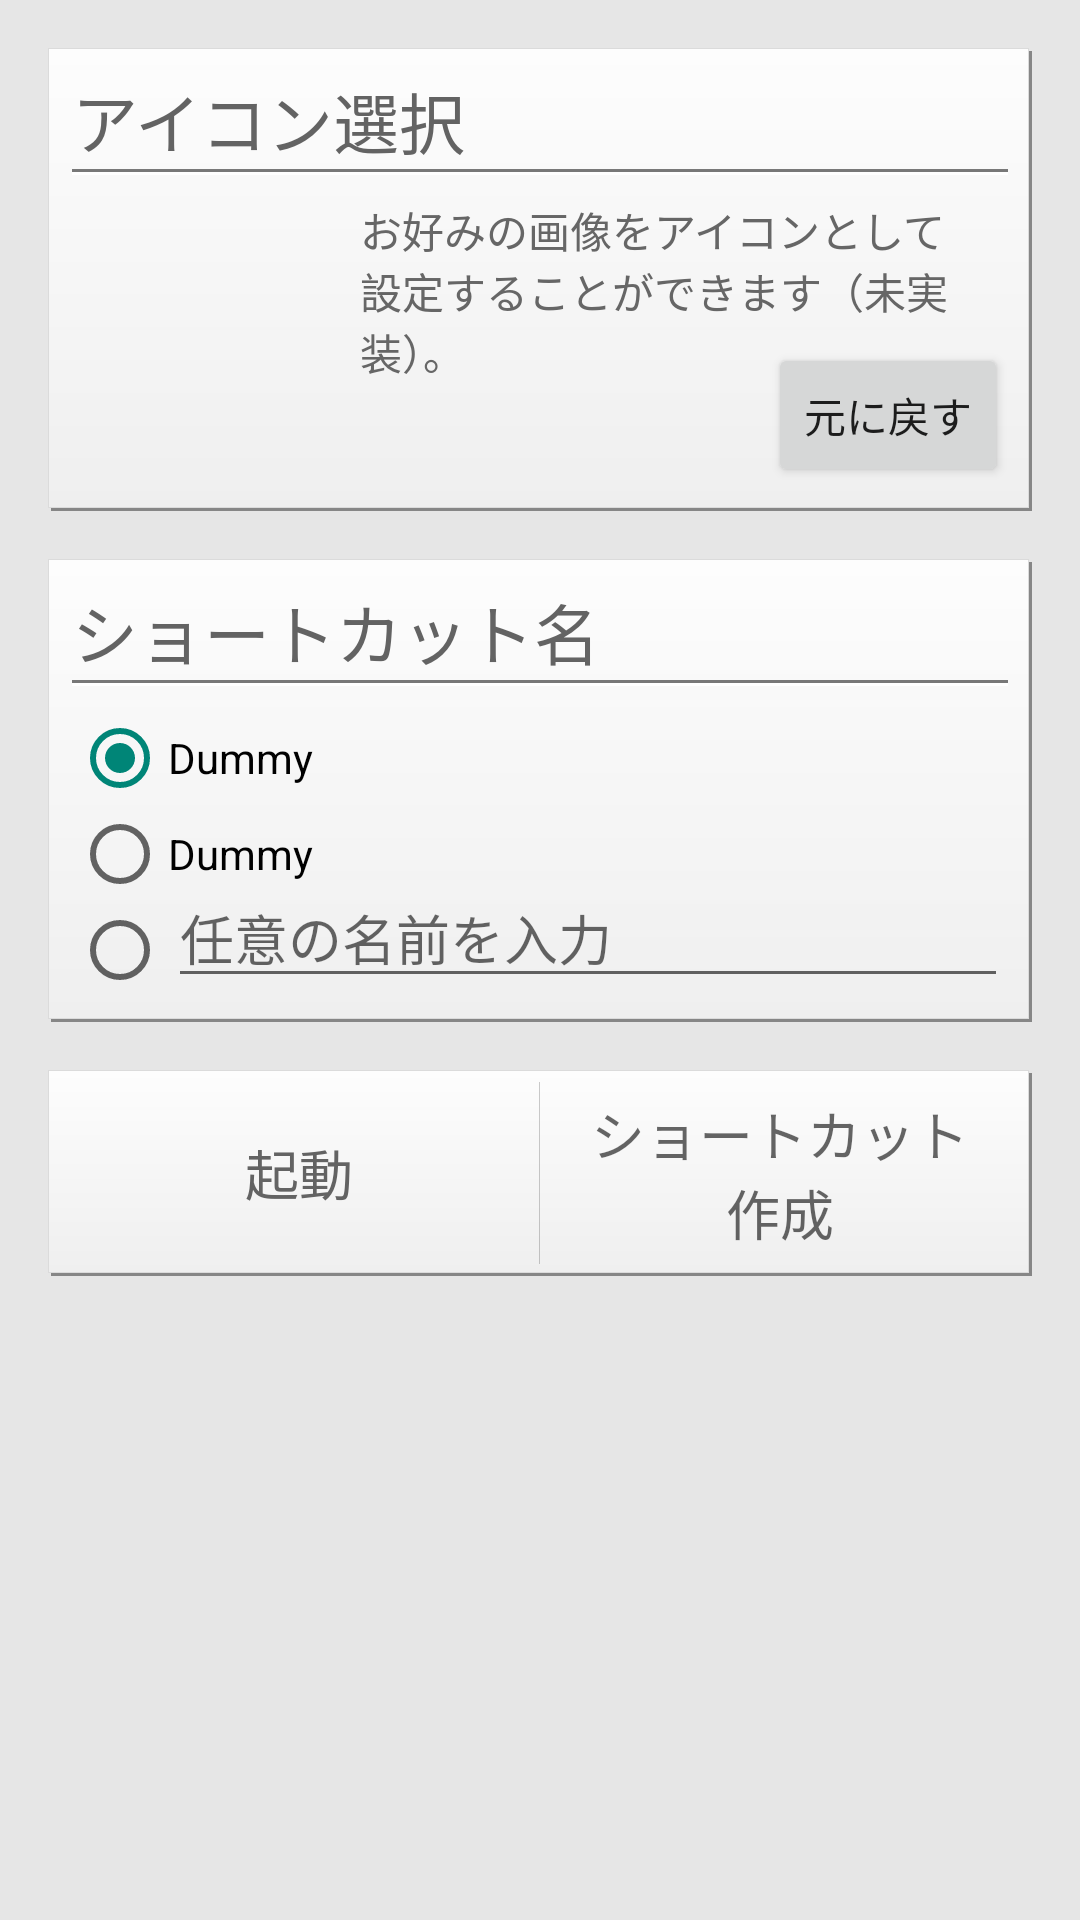

Write the Android layout XML for this screen, with the resource values it uses.
<!-- AndroidManifest.xml: application theme AppTheme -->
<!-- res/layout/activity_create_shortcut.xml -->
<ScrollView xmlns:android="http://schemas.android.com/apk/res/android"
    xmlns:tools="http://schemas.android.com/tools"
    android:layout_width="match_parent"
    android:layout_height="match_parent"
    android:background="#E6E6E6"
    tools:context=".CreateShortcutActivity" >

    <RelativeLayout
        android:layout_width="match_parent"
        android:layout_height="wrap_content"
        android:padding="@dimen/activity_vertical_margin" >

        <RelativeLayout
            android:id="@+id/iconSelectSection"
            android:layout_width="match_parent"
            android:layout_height="wrap_content"
            android:layout_alignParentLeft="true"
            android:layout_alignParentTop="true"
            android:layout_marginBottom="@dimen/activity_vertical_margin"
            android:background="@drawable/cardlike"
            android:padding="@dimen/standard_padding" >

            <TextView
                android:id="@+id/iconHeader"
                style="@style/HeaderText"
                android:layout_width="match_parent"
                android:layout_height="wrap_content"
                android:layout_alignParentLeft="true"
                android:layout_alignParentTop="true"
                android:text="@string/acs_title_icon_select" />

            <ImageView
                android:id="@+id/iconButton"
                android:layout_width="80dp"
                android:layout_height="80dp"
                android:layout_alignLeft="@+id/iconHeader"
                android:layout_below="@+id/iconHeader"
                android:layout_marginBottom="@dimen/activity_vertical_margin"
                android:layout_marginLeft="@dimen/standard_padding"
                android:layout_marginTop="@dimen/standard_padding"
                android:contentDescription="@string/acs_title_icon_select" />

            <TextView
                android:id="@+id/iconButtonHint"
                android:layout_width="wrap_content"
                android:layout_height="wrap_content"
                android:layout_alignTop="@+id/iconButton"
                android:layout_marginLeft="@dimen/standard_padding"
                android:layout_toRightOf="@+id/iconButton"
                android:text="@string/acs_icon_select_hint"
                android:textAppearance="?android:attr/textAppearanceSmall"
                android:textColor="#666666" />

            <Button
                android:id="@+id/iconResetButton"
                style="?android:attr/buttonStyleSmall"
                android:layout_width="wrap_content"
                android:layout_height="wrap_content"
                android:layout_alignParentBottom="true"
                android:layout_alignRight="@+id/iconButtonHint"
                android:text="@string/acs_icon_reset_button" />
        </RelativeLayout>

        <RelativeLayout
            android:id="@+id/labelSection"
            android:layout_width="match_parent"
            android:layout_height="wrap_content"
            android:layout_alignParentLeft="true"
            android:layout_below="@+id/iconSelectSection"
            android:layout_marginBottom="@dimen/activity_vertical_margin"
            android:background="@drawable/cardlike"
            android:padding="@dimen/standard_padding" >

            <RadioGroup
                android:id="@+id/radioGroupName"
                android:layout_width="match_parent"
                android:layout_height="wrap_content"
                android:layout_alignParentLeft="true"
                android:layout_alignParentTop="true"
                android:orientation="vertical" >

                <TextView
                    android:id="@+id/nameHeader"
                    style="@style/HeaderText"
                    android:layout_width="wrap_content"
                    android:layout_height="wrap_content"
                    android:layout_marginBottom="@dimen/standard_padding"
                    android:text="@string/acs_title_name_label" />

                <RadioButton
                    android:id="@+id/applicationNameLabel"
                    android:layout_width="wrap_content"
                    android:layout_height="wrap_content"
                    android:checked="true"
                    android:text="@string/acs_radiobutton_dummy" />

                <RadioButton
                    android:id="@+id/activityNameLabel"
                    android:layout_width="wrap_content"
                    android:layout_height="wrap_content"
                    android:text="@string/acs_radiobutton_dummy" />

                <RadioButton
                    android:id="@+id/customLabel"
                    android:layout_width="match_parent"
                    android:layout_height="wrap_content" />
            </RadioGroup>

            <EditText
                android:id="@+id/editTextCustomLabel"
                android:layout_width="wrap_content"
                android:layout_height="wrap_content"
                android:layout_alignBottom="@+id/radioGroupName"
                android:layout_alignParentLeft="true"
                android:layout_alignParentRight="true"
                android:layout_marginLeft="32dp"
                android:ems="10"
                android:hint="@string/acs_radiobutton_custom_hint"
                android:imeOptions="actionDone"
                android:inputType="text" >
            </EditText>
        </RelativeLayout>

        <LinearLayout
            android:layout_width="match_parent"
            android:layout_height="wrap_content"
            android:layout_alignLeft="@+id/labelSection"
            android:layout_alignParentLeft="true"
            android:layout_below="@+id/labelSection"
            android:background="@drawable/cardlike"
            android:padding="4dp" >

            <TextView
                android:id="@+id/actionLaunch"
                android:layout_width="0dp"
                android:layout_height="match_parent"
                android:layout_weight="1"
                android:gravity="center"
                android:padding="4dp"
                android:text="@string/acs_icon_launch_button"
                android:textAppearance="?android:attr/textAppearanceMedium"
                android:background="@android:drawable/list_selector_background"
                android:textColor="#636363" />

            <View
                android:layout_width="1px"
                android:layout_height="match_parent"
                android:background="#33000000" />

            <TextView
                android:id="@+id/createShortcut"
                android:layout_width="0dp"
                android:layout_height="match_parent"
                android:layout_weight="1"
                android:gravity="center"
                android:padding="4dp"
                android:text="@string/acs_icon_create_button"
                android:textAppearance="?android:attr/textAppearanceMedium"
                style="@style/SelectableView" />
        </LinearLayout>
    </RelativeLayout>

</ScrollView>
<!-- resources referenced by this layout -->
<resources>
  <dimen name="activity_vertical_margin">16dp</dimen>
  <dimen name="standard_padding">8dp</dimen>
  <!-- drawable cardlike (drawable) -->
  <?xml version="1.0" encoding="utf-8"?>
  <layer-list xmlns:android="http://schemas.android.com/apk/res/android" >
    <item android:id="@+id/shadow" android:top="1dp" android:left="1dp">
      <shape >
        <solid android:color="#868686" />
      </shape>
    </item>
    <item android:id="@+id/front" android:bottom="1dp" android:right="1dp">
      <shape >
        <gradient android:startColor="#FDFDFD" android:endColor="#EFEFEF" android:angle="270"/>
        <stroke android:color="#DBDBDB" android:width="1px" />
      </shape>
    </item>
  </layer-list>
  <string name="acs_icon_create_button">ショートカット\n作成</string>
  <string name="acs_icon_launch_button">起動</string>
  <string name="acs_icon_reset_button">元に戻す</string>
  <string name="acs_icon_select_hint">お好みの画像をアイコンとして設定することができます（未実装）。</string>
  <string name="acs_radiobutton_custom_hint">任意の名前を入力</string>
  <string name="acs_radiobutton_dummy">Dummy</string>
  <string name="acs_title_icon_select">アイコン選択</string>
  <string name="acs_title_name_label">ショートカット名</string>
  <style name="HeaderText">
          <item name="android:drawableBottom">@drawable/border</item>
          <item name="android:textColor">#636363</item>
          <item name="android:textAppearance">?android:attr/textAppearanceLarge</item>
      </style>
  <style name="AppTheme" parent="Theme.AppCompat.Light.DarkActionBar">
          
      </style>
  <!-- drawable border (drawable) -->
  <?xml version="1.0" encoding="utf-8"?>
  <layer-list xmlns:android="http://schemas.android.com/apk/res/android" >
  
      <item android:top="0dp">
          <shape android:shape="rectangle" >
              <size
                  android:height="1px"
                  android:width="9999dp" />
  
              <solid android:color="#FFFFFF" />
          </shape>
      </item>
      <item android:bottom="1dp">
          <shape android:shape="rectangle" >
              <size
                  android:height="1dp"
                  android:width="9999dp" />
  
              <solid android:color="#787878" />
          </shape>
      </item>
  
  </layer-list>
</resources>
